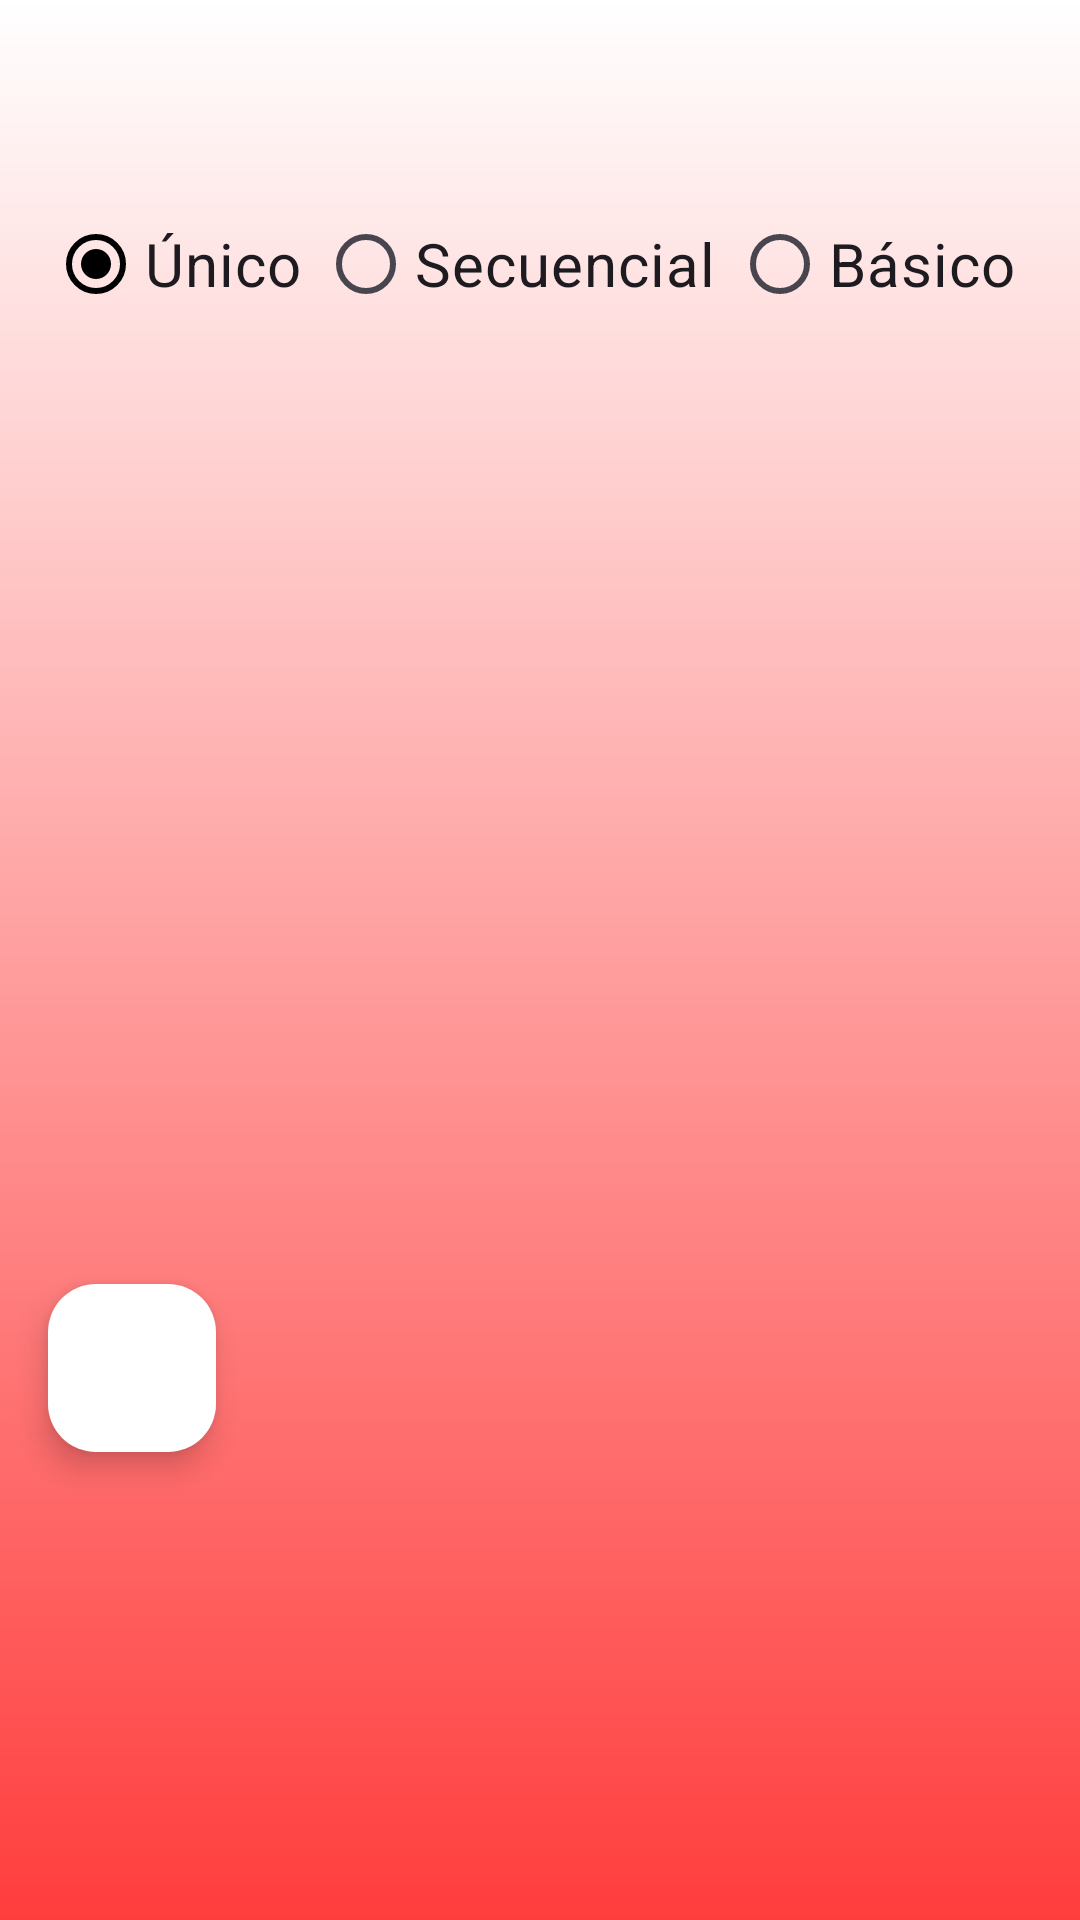

Layout XML and referenced resources for this Android screen:
<!-- AndroidManifest.xml: application theme Theme.PilluleBox -->
<!-- res/layout/activity_schedule.xml -->
<?xml version="1.0" encoding="utf-8"?>
<androidx.appcompat.widget.LinearLayoutCompat xmlns:android="http://schemas.android.com/apk/res/android"
    xmlns:app="http://schemas.android.com/apk/res-auto"
    xmlns:tools="http://schemas.android.com/tools"
    android:id="@+id/main"
    android:layout_width="match_parent"
    android:layout_height="match_parent"
    tools:context=".ScheduleActivity"
    android:background="@drawable/background1"
    android:orientation="vertical">

    <androidx.appcompat.widget.Toolbar
        android:id="@+id/toolbar"
        android:layout_width="match_parent"
        android:layout_height="?attr/actionBarSize" />

    <RadioGroup
        android:id="@+id/modeRadioGroup"
        android:layout_width="match_parent"
        android:layout_height="wrap_content"
        android:orientation="horizontal"
        android:paddingHorizontal="16dp">

        <RadioButton
            android:id="@+id/singleModeRadio"
            android:layout_width="wrap_content"
            android:layout_height="wrap_content"
            android:layout_weight="1"
            android:checked="true"
            android:textSize="20dp"
            android:text="Único" />

        <RadioButton
            android:id="@+id/sequentialModeRadio"
            android:layout_width="wrap_content"
            android:layout_height="wrap_content"
            android:layout_weight="1"
            android:textSize="20dp"
            android:text="Secuencial" />

        <RadioButton
            android:id="@+id/basicModeRadio"
            android:layout_width="wrap_content"
            android:layout_height="wrap_content"
            android:layout_weight="1"
            android:textSize="20dp"
            android:text="Básico" />
    </RadioGroup>

    <androidx.recyclerview.widget.RecyclerView
        android:id="@+id/schedulesRecyclerView"
        android:layout_width="match_parent"
        android:layout_height="300dp"
        android:padding="8dp" />

    <com.google.android.material.floatingactionbutton.FloatingActionButton
        android:id="@+id/addScheduleFab"
        android:layout_width="wrap_content"
        android:layout_height="wrap_content"
        android:layout_margin="16dp"
        android:backgroundTint="@color/white"
        android:src="@drawable/ic_add" />
    <FrameLayout
        android:id="@+id/fragment_container_schedule"
        android:layout_width="match_parent"
        android:layout_height="match_parent"/>


</androidx.appcompat.widget.LinearLayoutCompat>
<!-- resources referenced by this layout -->
<resources>
  <color name="white">#FFFFFFFF</color>
  <!-- drawable background1 (drawable) -->
  <?xml version="1.0" encoding="utf-8"?>
  <shape xmlns:android="http://schemas.android.com/apk/res/android">
      <gradient
          android:startColor="#FF3D3D"
          android:endColor="#ffffff"
          android:angle="90"
          />
  </shape>
  <style name="Theme.PilluleBox" parent="Base.Theme.PilluleBox" />
  <style name="Base.Theme.PilluleBox" parent="Theme.Material3.DayNight.NoActionBar">
          
          <item name="colorPrimary">@android:color/black</item>
          <item name="colorOnPrimary">@android:color/black</item>
          <item name="android:statusBarColor">@color/white</item>
          <item name="android:navigationBarColor">#FF3D3D</item>
          <item name="android:windowLightStatusBar">true</item>
      </style>
</resources>
